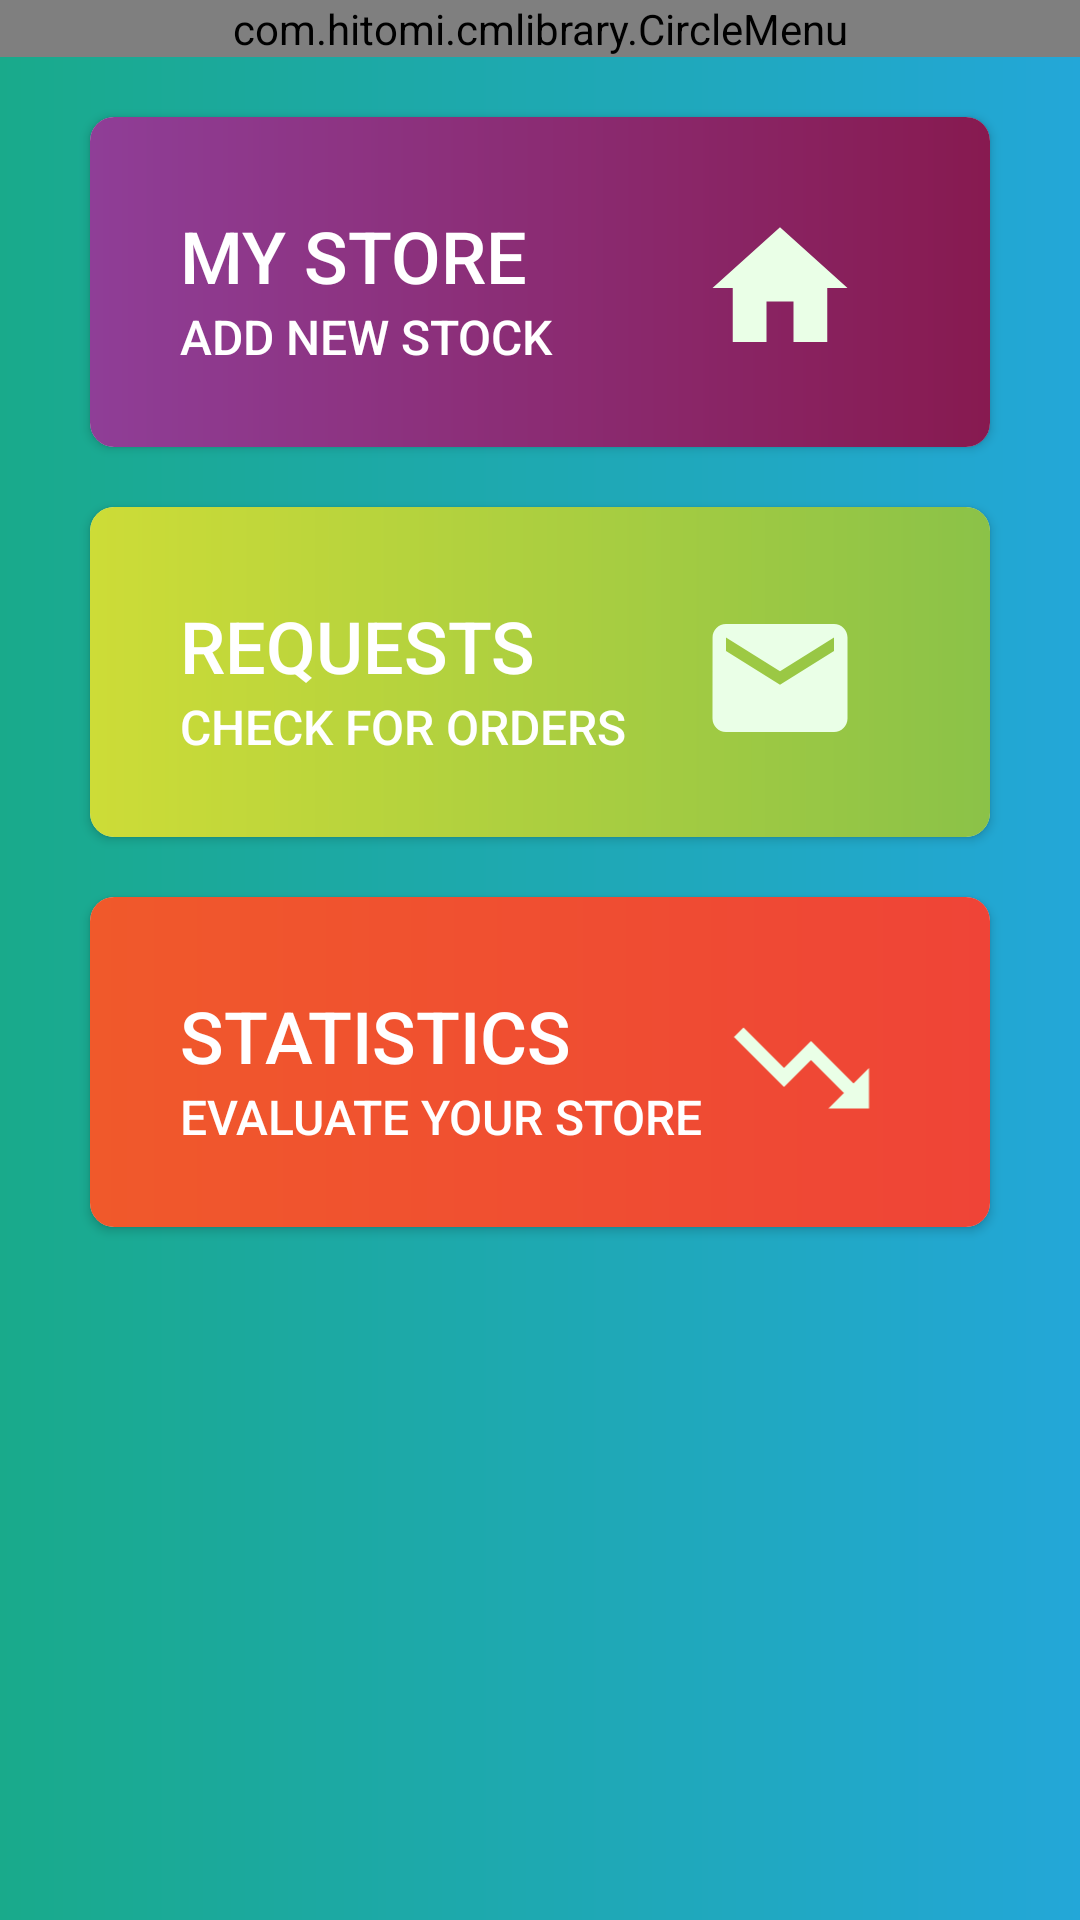

Reconstruct the res/layout file that produces this screen, plus the resources it refers to.
<!-- AndroidManifest.xml: application theme AppTheme -->
<!-- res/layout/activity_landing_owner.xml -->
<?xml version="1.0" encoding="utf-8"?>
<LinearLayout xmlns:android="http://schemas.android.com/apk/res/android"
    xmlns:app="http://schemas.android.com/apk/res-auto"
    xmlns:tools="http://schemas.android.com/tools"
    android:layout_width="match_parent"
    android:layout_height="match_parent"
    android:orientation="vertical"
    android:background="@drawable/background"
    tools:context=".LandingOwnerActivity">

    <LinearLayout
        android:id="@+id/line_acc"
        android:layout_width="match_parent"
        android:layout_height="wrap_content">
        <com.hitomi.cmlibrary.CircleMenu
            android:layout_height="match_parent"
            android:layout_width="match_parent"
            android:id="@+id/menu_owner">
        </com.hitomi.cmlibrary.CircleMenu>
    </LinearLayout>
    <androidx.cardview.widget.CardView
        android:layout_width="match_parent"
        android:layout_height="110dp"
        android:layout_marginRight="30dp"
        android:layout_marginLeft="30dp"
        android:layout_marginTop="20dp"
        app:cardCornerRadius="8dp"
        android:layout_below="@id/line_acc"
        android:onClick="myStore">

        <LinearLayout
            android:layout_width="match_parent"
            android:layout_height="match_parent"
            android:background="@drawable/ownercard1"
            android:orientation="vertical">
            <LinearLayout
                android:layout_width="match_parent"
                android:layout_height="wrap_content"
                android:orientation="horizontal"
                android:layout_marginRight="30dp"
                android:layout_marginLeft="30dp"
                android:layout_marginTop="30dp">
                <LinearLayout
                    android:layout_width="wrap_content"
                    android:layout_height="wrap_content"
                    android:orientation="vertical">
                    <TextView
                        android:layout_width="wrap_content"
                        android:layout_height="wrap_content"
                        android:text="MY STORE"
                        android:fontFamily="sans-serif-medium"
                        android:textColor="@color/white"
                        android:textSize="24dp"
                        />
                    <TextView
                        android:layout_width="wrap_content"
                        android:layout_height="wrap_content"
                        android:text="ADD NEW STOCK"
                        android:fontFamily="sans-serif-medium"
                        android:textColor="@color/white"
                        android:textSize="16dp"
                        />

                </LinearLayout>

                <RelativeLayout
                    android:layout_width="match_parent"
                    android:layout_height="match_parent">
                    <ImageView
                        android:layout_width="wrap_content"
                        android:layout_height="wrap_content"
                        android:src="@drawable/ic_home"
                        android:layout_alignParentRight="true"
                        />
                </RelativeLayout>

            </LinearLayout>

        </LinearLayout>
    </androidx.cardview.widget.CardView>
    <androidx.cardview.widget.CardView
        android:layout_width="match_parent"
        android:layout_height="110dp"
        android:layout_marginRight="30dp"
        android:layout_marginLeft="30dp"
        android:layout_marginTop="20dp"
        app:cardCornerRadius="8dp">

        <LinearLayout
            android:layout_width="match_parent"
            android:layout_height="match_parent"
            android:background="@drawable/ownercard2"
            android:orientation="vertical">
            <LinearLayout
                android:layout_width="match_parent"
                android:layout_height="wrap_content"
                android:orientation="horizontal"
                android:layout_marginRight="30dp"
                android:layout_marginLeft="30dp"
                android:layout_marginTop="30dp">
                <LinearLayout
                    android:layout_width="wrap_content"
                    android:layout_height="wrap_content"
                    android:orientation="vertical">
                    <TextView
                        android:layout_width="wrap_content"
                        android:layout_height="wrap_content"
                        android:text="REQUESTS"
                        android:fontFamily="sans-serif-medium"
                        android:textColor="@color/white"
                        android:textSize="24dp"
                        />
                    <TextView
                        android:layout_width="wrap_content"
                        android:layout_height="wrap_content"
                        android:text="CHECK FOR ORDERS"
                        android:fontFamily="sans-serif-medium"
                        android:textColor="@color/white"
                        android:textSize="16dp"
                        />

                </LinearLayout>

                <RelativeLayout
                    android:layout_width="match_parent"
                    android:layout_height="match_parent">
                    <ImageView
                        android:layout_width="wrap_content"
                        android:layout_height="wrap_content"
                        android:src="@drawable/ic_request"
                        android:layout_alignParentRight="true"
                        />
                </RelativeLayout>

            </LinearLayout>

        </LinearLayout>
    </androidx.cardview.widget.CardView>
    <androidx.cardview.widget.CardView
        android:layout_width="match_parent"
        android:layout_height="110dp"
        android:layout_marginRight="30dp"
        android:layout_marginLeft="30dp"
        android:layout_marginTop="20dp"
        app:cardCornerRadius="8dp">

        <LinearLayout
            android:layout_width="match_parent"
            android:layout_height="match_parent"
            android:background="@drawable/ownercard3"
            android:orientation="vertical">
            <LinearLayout
                android:layout_width="match_parent"
                android:layout_height="wrap_content"
                android:orientation="horizontal"
                android:layout_marginRight="30dp"
                android:layout_marginLeft="30dp"
                android:layout_marginTop="30dp">
                <LinearLayout
                    android:layout_width="wrap_content"
                    android:layout_height="wrap_content"
                    android:orientation="vertical">
                    <TextView
                        android:layout_width="wrap_content"
                        android:layout_height="wrap_content"
                        android:text="STATISTICS"
                        android:fontFamily="sans-serif-medium"
                        android:textColor="@color/white"
                        android:textSize="24dp"
                        />
                    <TextView
                        android:layout_width="wrap_content"
                        android:layout_height="wrap_content"
                        android:text="EVALUATE YOUR STORE"
                        android:fontFamily="sans-serif-medium"
                        android:textColor="@color/white"
                        android:textSize="16dp"
                        />

                </LinearLayout>

                <RelativeLayout
                    android:layout_width="match_parent"
                    android:layout_height="match_parent">
                    <ImageView
                        android:layout_width="wrap_content"
                        android:layout_height="wrap_content"
                        android:src="@drawable/ic_stats"
                        android:layout_alignParentRight="true"
                        />
                </RelativeLayout>

            </LinearLayout>

        </LinearLayout>
    </androidx.cardview.widget.CardView>

</LinearLayout>
<!-- resources referenced by this layout -->
<resources>
  <color name="white">#FFFFFF</color>
  <!-- drawable background (drawable) -->
  <shape xmlns:android="http://schemas.android.com/apk/res/android"
      android:shape="rectangle">
      <gradient
          android:angle="0"
          android:endColor="@color/gradStop"
          android:startColor="@color/gradStart"
          android:type="linear"
          />
  </shape>
  <!-- drawable ic_home (drawable) -->
  <vector android:height="80dp" android:tint="#EAFFE7"
      android:viewportHeight="24.0" android:viewportWidth="24.0"
      android:width="80dp" xmlns:android="http://schemas.android.com/apk/res/android">
      <path android:fillColor="#FF000000" android:pathData="M10,20v-6h4v6h5v-8h3L12,3 2,12h3v8z"/>
  </vector>
  <!-- drawable ic_request (drawable) -->
  <vector android:height="80dp" android:tint="#EAFFE7"
      android:viewportHeight="24.0" android:viewportWidth="24.0"
      android:width="80dp" xmlns:android="http://schemas.android.com/apk/res/android">
      <path android:fillColor="#FF000000" android:pathData="M20,4L4,4c-1.1,0 -1.99,0.9 -1.99,2L2,18c0,1.1 0.9,2 2,2h16c1.1,0 2,-0.9 2,-2L22,6c0,-1.1 -0.9,-2 -2,-2zM20,8l-8,5 -8,-5L4,6l8,5 8,-5v2z"/>
  </vector>
  <!-- drawable ic_stats (drawable) -->
  <vector android:height="80dp" android:tint="#EAFFE7"
      android:viewportHeight="24.0" android:viewportWidth="24.0"
      android:width="80dp" xmlns:android="http://schemas.android.com/apk/res/android">
      <path android:fillColor="#FF000000" android:pathData="M16,18l2.29,-2.29 -4.88,-4.88 -4,4L2,7.41 3.41,6l6,6 4,-4 6.3,6.29L22,12v6z"/>
  </vector>
  <!-- drawable ownercard1 (drawable) -->
  <shape xmlns:android="http://schemas.android.com/apk/res/android"
      android:shape="rectangle">
      <gradient
          android:startColor="#8f3e97"
          android:endColor="#871a50"
          ></gradient>
  </shape>
  <!-- drawable ownercard2 (drawable) -->
  <shape xmlns:android="http://schemas.android.com/apk/res/android"
      android:shape="rectangle">
      <gradient
          android:startColor="#cddc37"
          android:endColor="#8bc248"
          ></gradient>
  </shape>
  <!-- drawable ownercard3 (drawable) -->
  <shape xmlns:android="http://schemas.android.com/apk/res/android"
      android:shape="rectangle">
      <gradient
          android:startColor="#f0592b"
          android:endColor="#ef4437"
          ></gradient>
  </shape>
  <style name="AppTheme" parent="Theme.AppCompat.Light.NoActionBar">
          
          <item name="windowActionBar">false</item>
          <item name="windowNoTitle">true</item>
          <item name="colorPrimary">@color/colorPrimary</item>
          <item name="colorPrimaryDark">@color/colorPrimaryDark</item>
          <item name="colorAccent">@color/colorAccent</item>
      </style>
  <color name="gradStop">#23A7D8</color>
  <color name="gradStart">#19AA8B</color>
  <color name="colorPrimary">#23A7D8</color>
  <color name="colorPrimaryDark">#23A7D8</color>
  <color name="colorAccent">#FFFFFF</color>
</resources>
